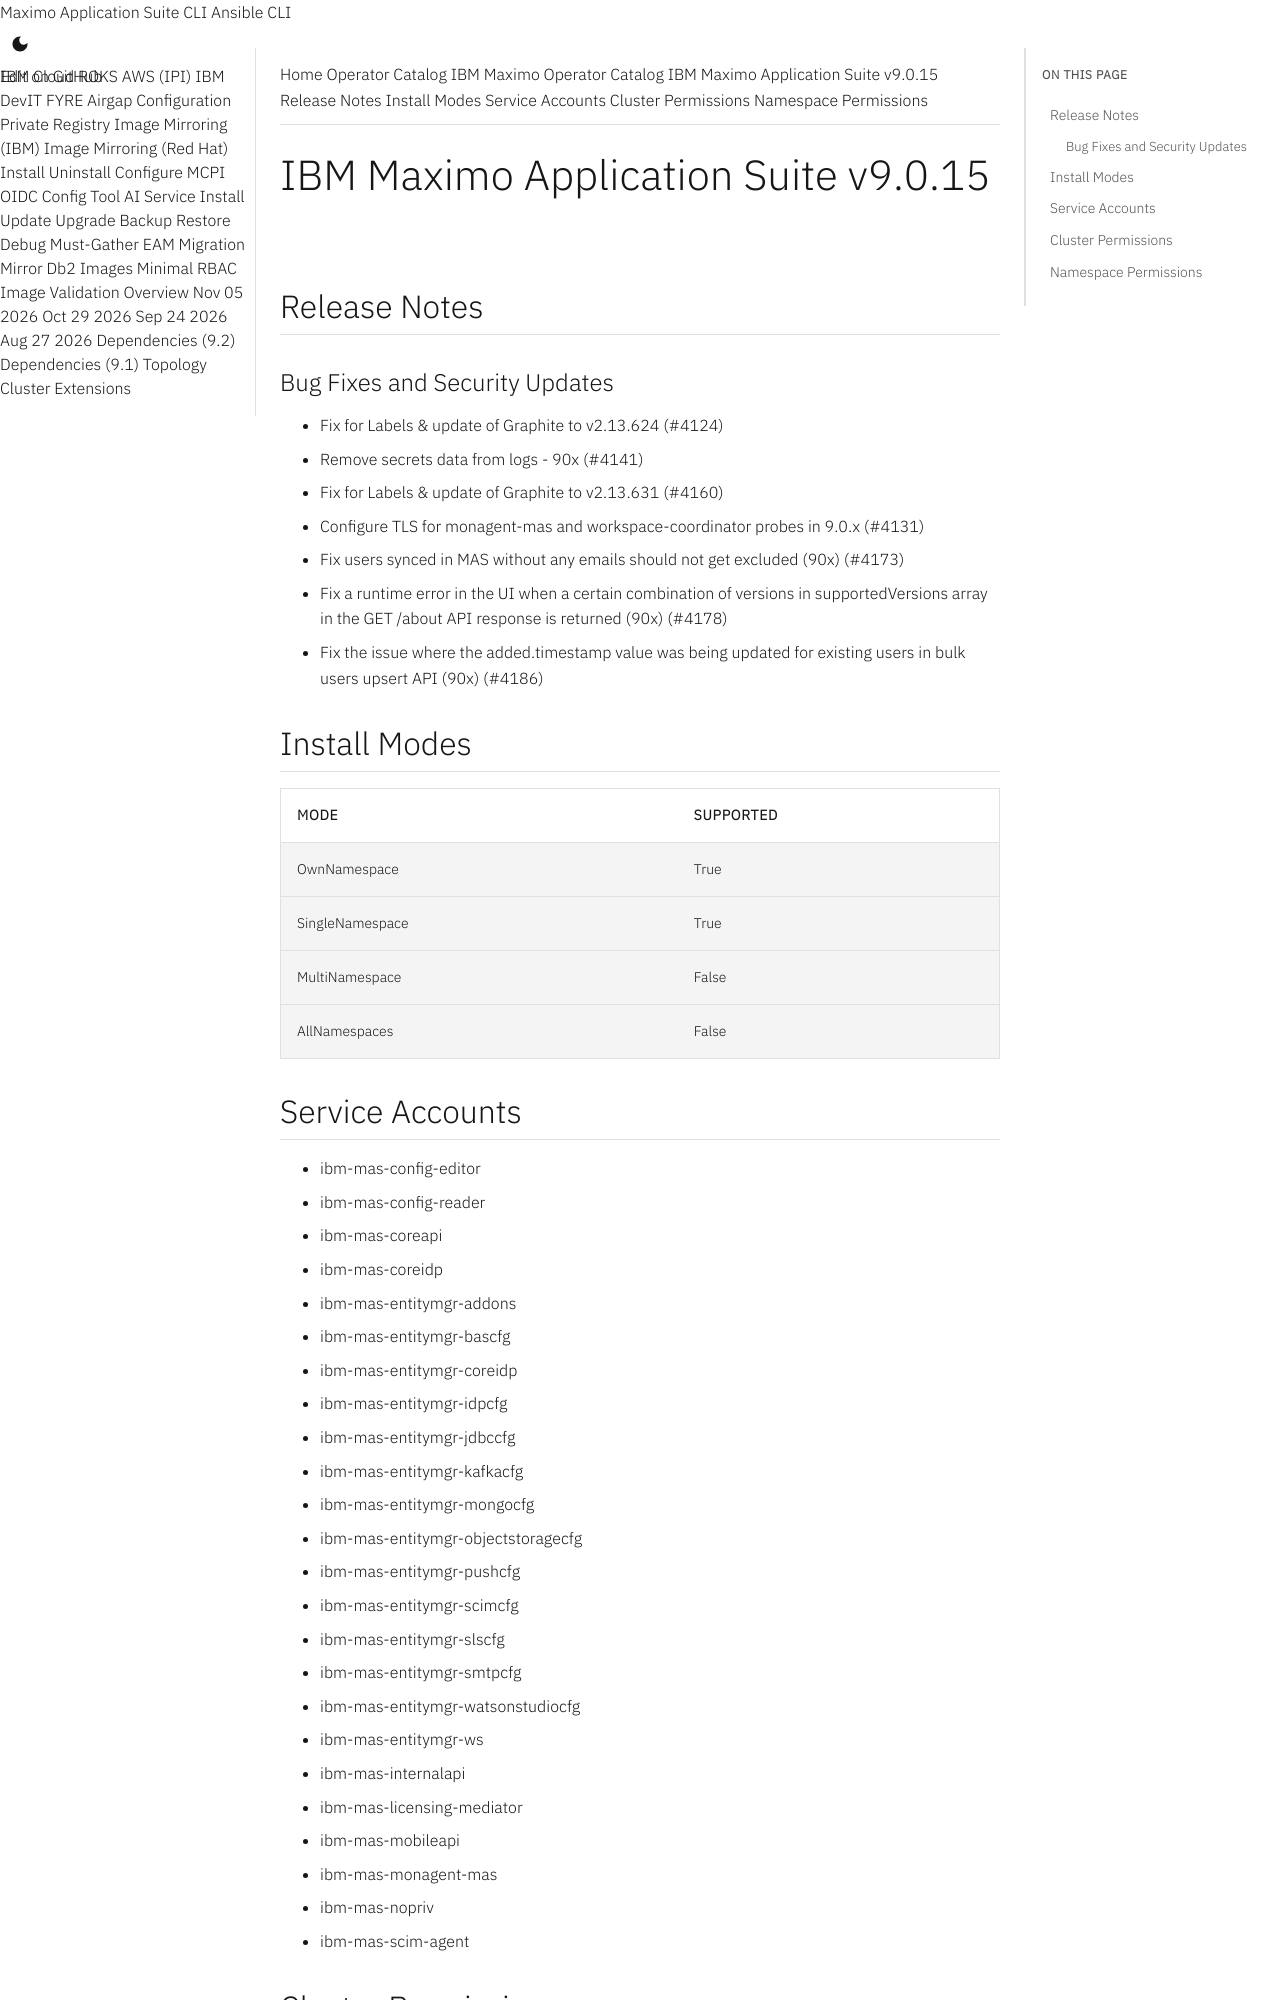

repository: ibm-mas/cli · page: catalogs/packages/ibm-mas/9.0.15/index.html · generator: mkdocs

extra_breadcrumb_title_1: Operator Catalog
extra_breadcrumb_title_2: IBM Maximo Operator Catalog
extra_breadcrumb_url_2: ../../../
nav_title: Operator Catalog

IBM Maximo Application Suite v9.0.15
================================================================================

Release Notes
--------------------------------------------------------------------------------
### Bug Fixes and Security Updates
- Fix for Labels & update of Graphite to v2.13.624 (#4124)
- Remove secrets data from logs - 90x (#4141)
- Fix for Labels & update of Graphite to v2.13.631 (#4160)
- Configure TLS for monagent-mas and workspace-coordinator probes in 9.0.x (#4131)
- Fix users synced in MAS without any emails should not get excluded (90x) (#4173)
- Fix a runtime error in the UI when a certain combination of versions in supportedVersions array in the GET /about API response is returned (90x) (#4178)
- Fix the issue where the added.timestamp value was being updated for existing users in bulk users upsert API (90x) (#4186)

Install Modes
--------------------------------------------------------------------------------
| Mode                 | Supported |
| :------------------- | :-------- |
| OwnNamespace         | True      |
| SingleNamespace      | True      |
| MultiNamespace       | False     |
| AllNamespaces        | False     |

Service Accounts
--------------------------------------------------------------------------------
- ibm-mas-config-editor
- ibm-mas-config-reader
- ibm-mas-coreapi
- ibm-mas-coreidp
- ibm-mas-entitymgr-addons
- ibm-mas-entitymgr-bascfg
- ibm-mas-entitymgr-coreidp
- ibm-mas-entitymgr-idpcfg
- ibm-mas-entitymgr-jdbccfg
- ibm-mas-entitymgr-kafkacfg
- ibm-mas-entitymgr-mongocfg
- ibm-mas-entitymgr-objectstoragecfg
- ibm-mas-entitymgr-pushcfg
- ibm-mas-entitymgr-scimcfg
- ibm-mas-entitymgr-slscfg
- ibm-mas-entitymgr-smtpcfg
- ibm-mas-entitymgr-watsonstudiocfg
- ibm-mas-entitymgr-ws
- ibm-mas-internalapi
- ibm-mas-licensing-mediator
- ibm-mas-mobileapi
- ibm-mas-monagent-mas
- ibm-mas-nopriv
- ibm-mas-scim-agent
